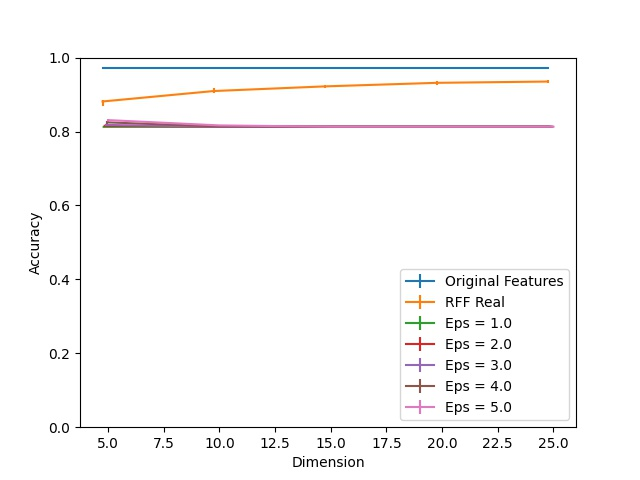

Data behind this chart, as committed beside it:
Dimension, RFF Real, RFF Real 25, RFF Real 75, Eps = 1.0, Eps = 1.0 25, Eps = 1.0 75, Eps = 2.0, Eps = 2.0 25, Eps = 2.0 75, Eps = 3.0, Eps = 3.0 25, Eps = 3.0 75, Eps = 4.0, Eps = 4.0 25, Eps = 4.0 75, Eps = 5.0, Eps = 5.0 25, Eps = 5.0 75, Original Features
5, 0.8813, 0.0113, 0.004348, 0.8126, 0.001304, 0.0008696, 0.8152, 0.001304, 0.001739, 0.8178, 0.0008696, 0.001304, 0.8248, 0.003478, 0.002609, 0.8309, 0.003913, 0.002174, 0.9709
10, 0.9096, 0.005217, 0.00913, 0.813, 0.0, 0.0, 0.813, 0.0, 0.0004348, 0.813, 0.0, 0.0004348, 0.8139, 0.0004348, 0.001304, 0.8165, 0.001304, 0.0008696, 0.9709
15, 0.9222, 0.004348, 0.004348, 0.813, 0.0, 0.0, 0.813, 0.0, 0.0, 0.813, 0.0, 0.0, 0.813, 0.0, 0.0, 0.813, 0.0, 0.0004348, 0.9709
20, 0.9317, 0.004783, 0.005652, 0.813, 0.0, 0.0, 0.813, 0.0, 0.0, 0.813, 0.0, 0.0, 0.813, 0.0, 0.0, 0.813, 0.0, 0.0, 0.9709
25, 0.9352, 0.002609, 0.005217, 0.813, 0.0, 0.0, 0.813, 0.0, 0.0, 0.813, 0.0, 0.0, 0.813, 0.0, 0.0, 0.813, 0.0, 0.0, 0.9709
